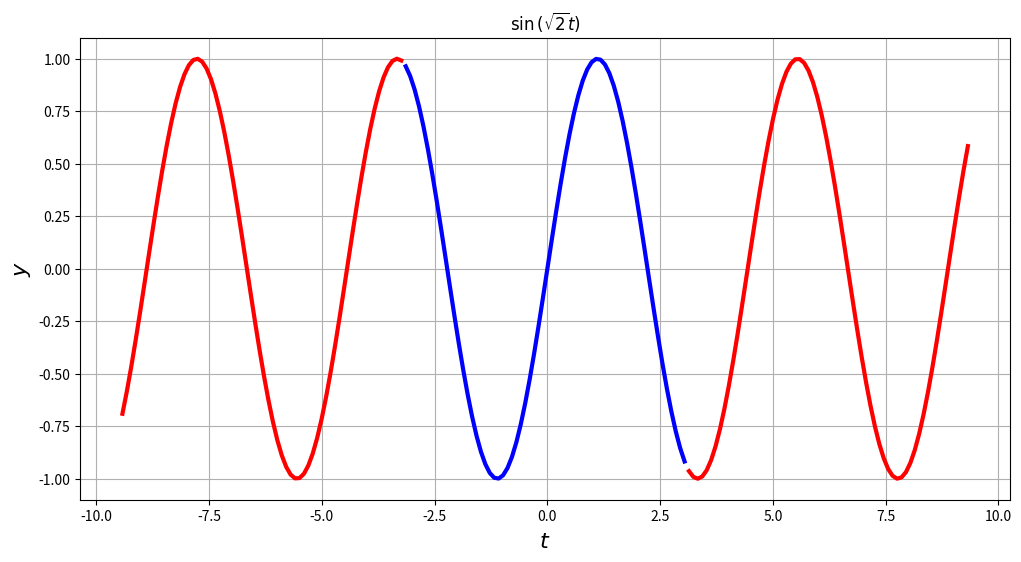
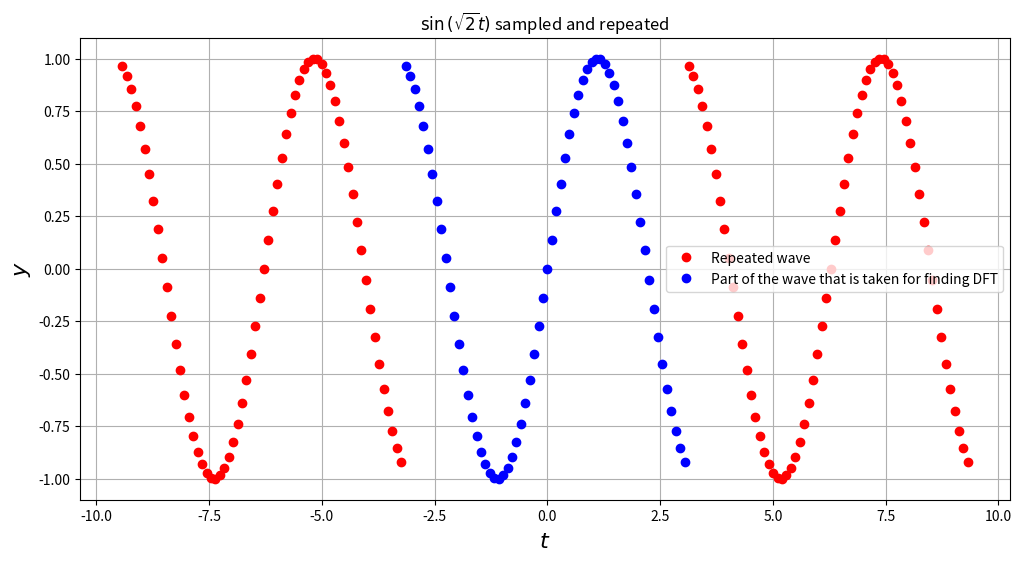
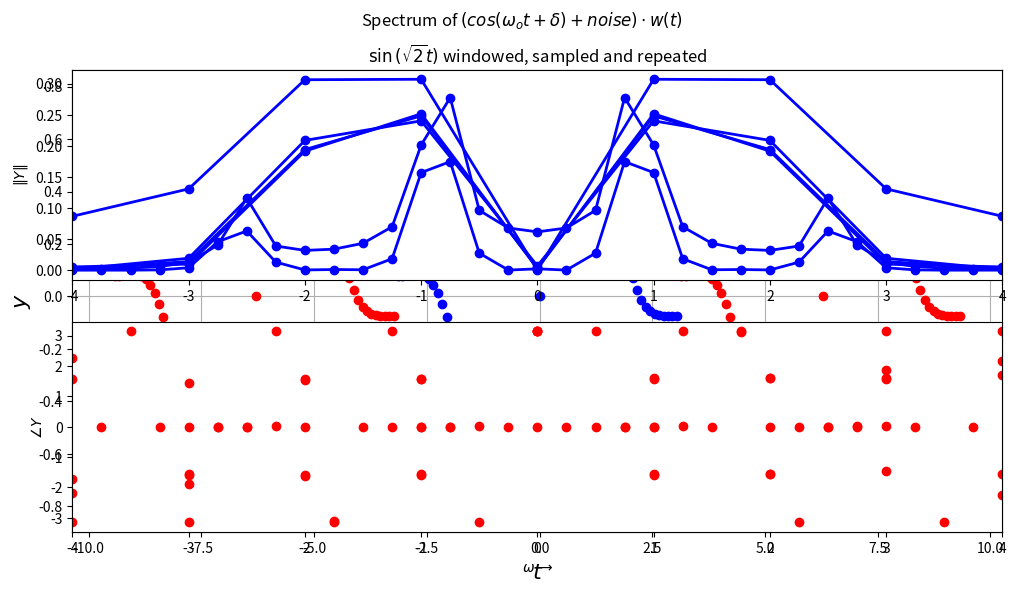
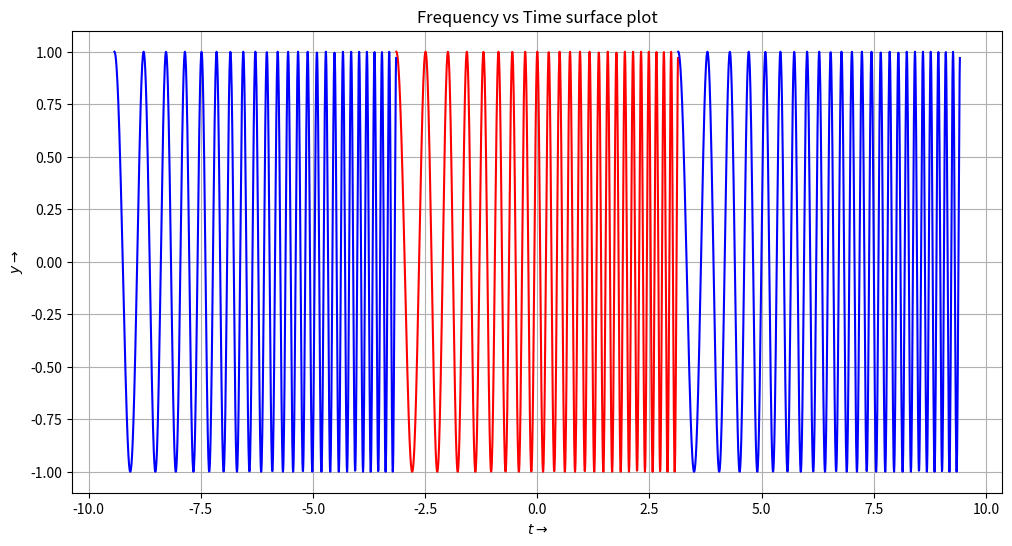
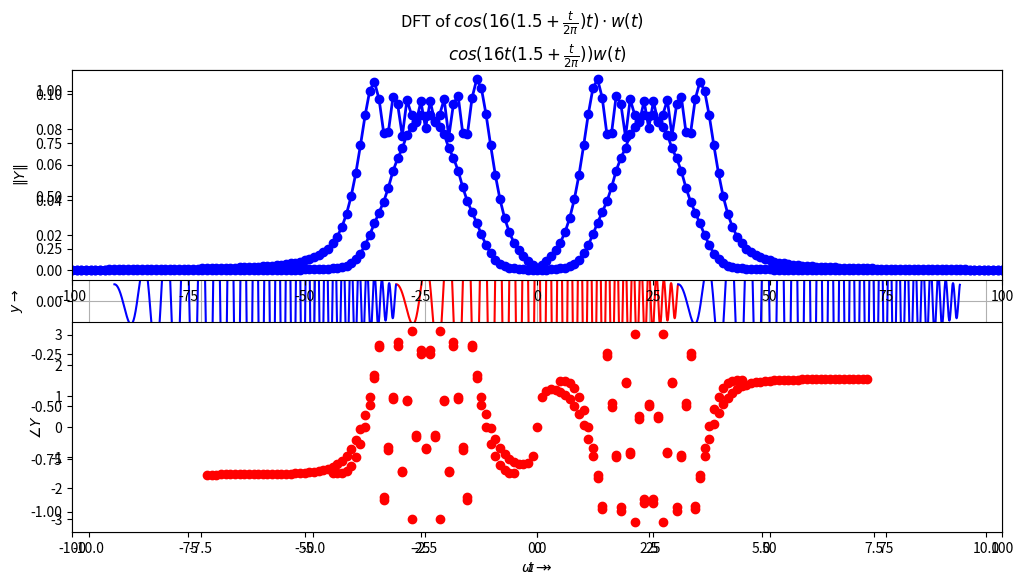

The matplotlib source for these figures, in order:
'''__________________________________

       ASSIGNMENT-9 [EE2703]
          EE19B033
        KORRA SRIKANTH
    __________________________
'''
# Imports-
import numpy as np
import numpy.fft as fft
import matplotlib.pyplot as plt
from scipy.linalg import lstsq
import mpl_toolkits.mplot3d.axes3d as p3
from matplotlib import cm

# Global Variable
PI = np.pi

def plotSpectrum(figTitle, w, Y, magStyle='bo-', phaseStyle='ro', xLimit=None, yLimit=None):
    plt.suptitle(figTitle)
    plt.subplot(2,1,1)
    plt.plot(w, abs(Y), magStyle, lw=2)
    plt.ylabel(r"$\|Y\|$")
    plt.grid()
    plt.xlim(xLimit)
    plt.ylim(yLimit)
    plt.subplot(2,1,2)
    ii=np.where(abs(Y)>1e-3)
    plt.plot(w[ii],np.angle(Y[ii]),'ro',lw=2)
    plt.xlim(xLimit)
    plt.ylabel(r"$\angle Y$")
    plt.xlabel(r"$\omega\ \to$")
    plt.grid()
    plt.show()


   #####QUESTION:1 EXAMPLE  - sin(sqrt(2)t)######
 

t1=np.linspace(-PI,PI,65);t1=t1[:-1]   # The interval used to find the DFT
t2=np.linspace(-3*PI,-PI,65);t2=t2[:-1]
t3=np.linspace(PI,3*PI,65);t3=t3[:-1]
y = np.sin(np.sqrt(2)*t1)
plt.figure(figsize=(12,6))
plt.plot(t2,np.sin(np.sqrt(2)*t2),'r',lw=3)
plt.plot(t1,np.sin(np.sqrt(2)*t1),'b',lw=3)   # The interval t1 is plotted in a different colour.
plt.plot(t3,np.sin(np.sqrt(2)*t3),'r',lw=3)
plt.ylabel(r"$y$",size=16)
plt.xlabel(r"$t$",size=16)
plt.title(r"$\sin\left(\sqrt{2}t\right)$")
plt.grid(True)
plt.show()


# plotting the function on interval t1 is repeated periodically
t1=np.linspace(-PI,PI,65);t1=t1[:-1]    # The interval used to find the DFT.
t2=np.linspace(-3*PI,-PI,65);t2=t2[:-1]
t3=np.linspace(PI,3*PI,65);t3=t3[:-1]
y = np.sin(np.sqrt(2)*t1)        # The function on interval t1 is repeated periodically.
plt.figure(figsize=(12,6))
plt.plot(t2,y,'ro',lw=2)
plt.plot(t1,y,'bo',lw=2)
plt.plot(t3,y,'ro',lw=2)
plt.legend(('Repeated wave','Part of the wave that is taken for finding DFT'))
plt.ylabel(r"$y$",size=16)
plt.xlabel(r"$t$",size=16)
plt.title(r"$\sin\left(\sqrt{2}t\right)$ sampled and repeated")
plt.grid(True)
plt.show()


# plotting the function on interval t1 is windowed and repeated periodically
t1=np.linspace(-PI,PI,65);t1=t1[:-1]   # The interval used to find the DFT.
t2=np.linspace(-3*PI,-PI,65);t2=t2[:-1]
t3=np.linspace(PI,3*PI,65);t3=t3[:-1]
n=np.arange(64)
wnd=fft.fftshift(0.54+0.46*np.cos(2*PI*n/63))
y=np.sin(np.sqrt(2)*t1)*wnd       # The function on interval t1 is windowed and repeated periodically
plt.figure(figsize=(12,6))
plt.plot(t2,y,'ro',lw=2)
plt.plot(t1,y,'bo',lw=2)
plt.plot(t3,y,'ro',lw=2)
plt.legend(('Repeated wave','Part of the windowed wave that is taken for finding DFT'))
plt.ylabel(r"$y$",size=16)
plt.xlabel(r"$t$",size=16)
plt.title(r"$\sin\left(\sqrt{2}t\right)$ windowed, sampled and repeated")
plt.grid(True)
plt.show()


# plotting the spectrum Without windowing
t = np.linspace(-PI, PI, 65)[:-1]
dt = t[1]-t[0]
fmax = 1/dt
y = np.sin(np.sqrt(2)*t1)
y[0] = 0
y = fft.fftshift(y)
Y = fft.fftshift(fft.fft(y))/64.0
w = np.linspace(-PI*fmax, PI*fmax, 65)[:-1]
plotSpectrum(r"Spectrum of $sin(\sqrt{2}t)$", w, Y, xLimit=[-10, 10])

#plotting the Windowing with Hamming Window
t = np.linspace(-PI, PI, 65)[:-1]
dt = t[1]-t[0]
fmax = 1/dt
n = np.arange(64)
wnd=fft.fftshift(0.54+0.46*np.cos(2*PI*n/63))
y = np.sin(np.sqrt(2)*t) *wnd
y[0] = 0
y = fft.fftshift(y)
Y = fft.fftshift(fft.fft(y))/64.0
w = np.linspace(-PI*fmax, PI*fmax, 65)[:-1]
plotSpectrum(r"Spectrum of $sin(\sqrt{2}t) * w(t)$", w, Y, xLimit=[-8, 8])


     ##### QUESTION 2 - SPECTRUM OF (cos(0.86 t))**3#####

 
#plotting the spectrum Without windowing
t = np.linspace(-4*PI, 4*PI, 257)[:-1]
dt = t[1]-t[0]
fmax = 1/dt
y = np.cos(0.86*t)**3
y[0] = 0
y = fft.fftshift(y)
Y = fft.fftshift(fft.fft(y))/256.0
w = np.linspace(-PI*fmax, PI*fmax, 257)[:-1]
plotSpectrum(r"Spectrum of $cos^3(0.86t)$", w, Y, xLimit=[-4, 4])

#plotting the spectrum Windowing with Hamming Window
t = np.linspace(-4*PI, 4*PI, 257)[:-1]
dt = t[1]-t[0]
fmax = 1/dt
n = np.arange(256)
wnd=fft.fftshift(0.54+0.46*np.cos(2*PI*n/255))
y = (np.cos(0.86*t))**3 * wnd
y[0] = 0
y = fft.fftshift(y)
Y = fft.fftshift(fft.fft(y))/256.0
w = np.linspace(-PI*fmax, PI*fmax, 257)[:-1]
plotSpectrum(r"Spectrum of $cos^3(0.86t) * w(t)$", w, Y, xLimit=[-4, 4])


      ##### ESTIMATION OF OMEGA,DELTA IN cos(wt + d)######


def estimateWandD(w, wo, Y, do, pow=2):
    wEstimate = np.sum(abs(Y)**pow * abs(w))/np.sum(abs(Y)**pow) # weighted average
    print("wo = {:.03f}\t\two (Estimated) = {:.03f}".format(wo, wEstimate))
    t = np.linspace(-PI, PI, 129)[:-1]
    y = np.cos(wo*t + do)
    c1 = np.cos(wEstimate*t)
    c2 = np.sin(wEstimate*t)
    A = np.c_[c1, c2]
    vals = lstsq(A, y)[0]
    dEstimate = np.arctan2(-vals[1], vals[0])
    print("delta = {:.03f}\t\tdelta (Estimated) = {:.03f}".format(do, dEstimate))


# Question 3 - Estimation of w, d in cos(wt + d)
wo = 1.35
d = PI/2
t = np.linspace(-PI, PI, 129)[:-1]
trueCos = np.cos(wo*t + d)
fmax = 1.0/(t[1]-t[0])
n = np.arange(128)
wnd=fft.fftshift(0.54+0.46*np.cos(2*PI*n/127))
y = trueCos.copy()*wnd
y = fft.fftshift(y)
Y = fft.fftshift(fft.fft(y))/128.0
w = np.linspace(-PI*fmax, PI*fmax, 129)[:-1]
plotSpectrum(r"Spectrum of $cos(\omega_o t + \delta) \cdot w(t)$", w, Y, xLimit=[-4, 4])
estimateWandD(w, wo, Y, d, pow=1.75)


# Question 4 - Estimation of w, d in noisy cos(wt + d)
trueCos = np.cos(wo*t + d)
noise = 0.1*np.random.randn(128)
n = np.arange(128)
wnd=fft.fftshift(0.54+0.46*np.cos(2*PI*n/127))
y = (trueCos + noise)*wnd
fmax = 1.0/(t[1]-t[0])
y = fft.fftshift(y)
Y = fft.fftshift(fft.fft(y))/128.0
w = np.linspace(-PI*fmax, PI*fmax, 129)[:-1]
plotSpectrum(r"Spectrum of $(cos(\omega_o t + \delta) + noise) \cdot w(t)$", w, Y, xLimit=[-4, 4])
estimateWandD(w, wo, Y, d, pow=2.5)


###### QUESTION 5 - DFT OF CHIRP ######


# chirp function used
def chirp(t):
    return np.cos(16*(1.5*t + (t**2)/(2*PI)))

#plotting the function without windowimg
N = 1024
t = np.linspace(-PI, PI, N+1);t=t[:-1]
x = chirp(t)
t = np.linspace(-np.pi,np.pi,N+1);t = t[:-1]
t1 = np.linspace(-3*np.pi,-np.pi,N+1);t1 = t1[:-1]
t2 = np.linspace(np.pi,3*np.pi,N+1);t2 = t2[:-1]
dt = t[1] - t[0];fmax = 1/dt
y = (np.cos(16*t*(1.5+t/(2*np.pi))))
plt.figure(figsize=(12,6))
plt.grid()
plt.title(r'$cos(16t(1.5+\frac{t}{2\pi}))w(t)$')
plt.ylabel(r'$y\rightarrow$')
plt.xlabel(r'$t\rightarrow$')
plt.plot(t,y,'r')
plt.plot(t1,y,'b')
plt.plot(t2,y,'b')
plt.show()

#plotting the function without windowimg
N = 1024
t = np.linspace(-PI, PI, N+1);t=t[:-1]
x = chirp(t)
t = np.linspace(-np.pi,np.pi,N+1);t = t[:-1]
t1 = np.linspace(-3*np.pi,-np.pi,N+1);t1 = t1[:-1]
t2 = np.linspace(np.pi,3*np.pi,N+1);t2 = t2[:-1]
dt = t[1] - t[0];fmax = 1/dt
y = (np.cos(16*t*(1.5+t/(2*np.pi))))
n = np.arange(N)
wnd = np.fft.fftshift(0.54+0.46*np.cos(2*np.pi*n/(N-1)))
y = y*wnd
plt.figure(figsize=(12,6))
plt.grid()
plt.title(r'$cos(16t(1.5+\frac{t}{2\pi}))w(t)$')
plt.ylabel(r'$y\rightarrow$')
plt.xlabel(r'$t\rightarrow$')
plt.plot(t,y,'r')
plt.plot(t1,y,'b')
plt.plot(t2,y,'b')
plt.show()


#plotting the spectrum Without windowing
fmax = 1.0/(t[1]-t[0])
X = fft.fftshift(fft.fft(x))/1024.0
w = np.linspace(-PI*fmax, PI*fmax, 1025);w=w[:-1]
plotSpectrum(r"DFT of $cos(16(1.5 + \frac{t}{2\pi})t)$", w, X, 'bo-', 'ro', [-100,100])

#plotting the spectrum Windowing with Hamming Window
n = np.arange(1024)
wnd=fft.fftshift(0.54+0.46*np.cos(2*PI*n/1023))
x = chirp(t)*wnd
X = fft.fftshift(fft.fft(x))/1024.0
plotSpectrum(r"DFT of $cos(16(1.5 + \frac{t}{2\pi})t) \cdot w(t)$", w, X, 'bo-', 'ro', [-100, 100])


    ####### TIME FREQUENCY PLOT #######


#plotting the surface-plot Without windowing 
t = np.linspace(-PI,PI,1025)
t = t[:-1]
dt = t[1]-t[0]
fmax = 1/dt
t = np.array(np.split(t, 16))    # The entire 1024 elements are split into 16 disjoint sets of 64 elements each.
n = np.arange(64)
wnd=fft.fftshift(0.54+0.46*np.cos(2*PI*n/63))
y = np.cos(16*t*(1.5 + (t/(2*PI))))
y[0]=0
y=fft.fftshift(y)
Y=fft.fftshift(fft.fft(y))/64.0
w=np.linspace(-PI*fmax,PI*fmax,65);w=w[:-1]

n = np.arange(0,1024,64)
fig1 = plt.figure(4)
ax = p3.Axes3D(fig1)
plt.title('Frequency vs Time surface plot')
ax.set_xlabel('Frequency ($\omega$)')
ax.set_ylabel('Time Block')
ax.set_xlim([-100,100])
ax.set_zlabel('DFT of signal')
x,y = np.meshgrid(w,n)
x[x>100]= np.nan      # Without this and the next line, the surface plot overflows due to the setting of xlim.
x[x<-100]= np.nan
surf = ax.plot_surface(x, y, abs(Y), rstride=1, cstride=1,cmap=plt.cm.jet,linewidth=0, antialiased=False)
plt.show()


#plotting the surface-plot of Windowed function
t = np.linspace(-PI,PI,1025)
t = t[:-1]
dt = t[1]-t[0]
fmax = 1/dt
t = np.array(np.split(t, 16))    # The entire 1024 elements are split into 16 disjoint sets of 64 elements each.
n = np.arange(64)
wnd=fft.fftshift(0.54+0.46*np.cos(2*PI*n/63))
y = np.cos(16*t*(1.5 + (t/(2*PI))))
y = y * wnd
y[0]=0
y=fft.fftshift(y)
Y=fft.fftshift(fft.fft(y))/64.0
w=np.linspace(-PI*fmax,PI*fmax,65);w=w[:-1]

n = np.arange(0,1024,64)
fig1 = plt.figure(4)
ax = p3.Axes3D(fig1)
plt.title('Frequency vs Time surface plot')
ax.set_xlabel('Frequency ($\omega$)')
ax.set_ylabel('Time Block')
ax.set_xlim([-100,100])
ax.set_zlabel('DFT of signal')
x,y = np.meshgrid(w,n)
x[x>100]= np.nan      # Without this and the next line, the surface plot overflows due to the setting of xlim.
x[x<-100]= np.nan
surf = ax.plot_surface(x, y, abs(Y), rstride=1, cstride=1,cmap=plt.cm.jet,linewidth=0, antialiased=False)
plt.show()
